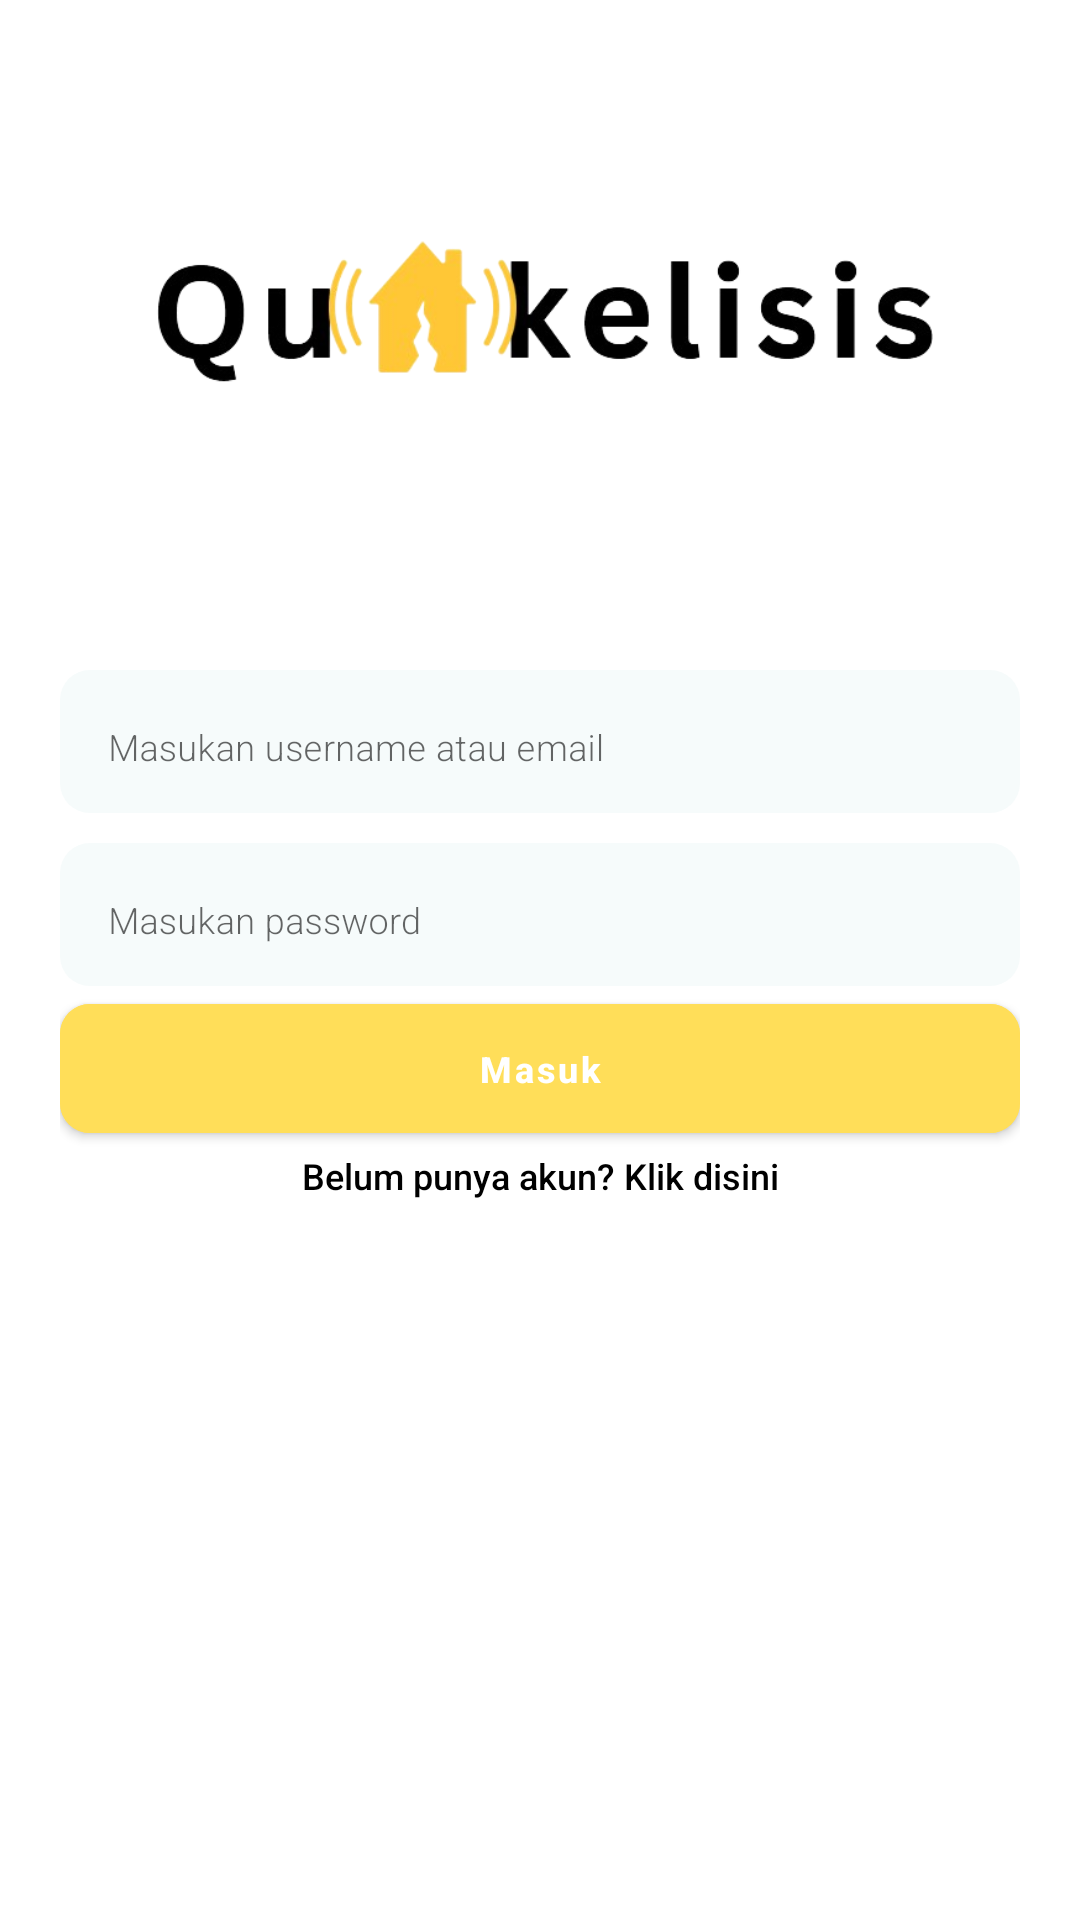

The Android layout XML behind this screen, and the referenced resources:
<!-- AndroidManifest.xml: application theme Theme.Quakelisis -->
<!-- res/layout/activity_login.xml -->
<?xml version="1.0" encoding="utf-8"?>
<androidx.appcompat.widget.LinearLayoutCompat xmlns:android="http://schemas.android.com/apk/res/android"
    xmlns:app="http://schemas.android.com/apk/res-auto"
    xmlns:tools="http://schemas.android.com/tools"
    android:layout_width="match_parent"
    android:layout_height="match_parent"
    tools:context=".MainActivity">
    <LinearLayout

        android:layout_width="match_parent"
        android:layout_height="match_parent"
        android:orientation="vertical">
        <LinearLayout
            android:layout_weight="2"
            android:layout_width="match_parent"
            android:layout_height="match_parent">
           <ImageView
                android:layout_margin="40dp"
                android:layout_width="match_parent"
                android:layout_height="wrap_content"
                android:src="@drawable/quakelisis"/>>
        </LinearLayout>
        <LinearLayout
            android:paddingHorizontal="20dp"
            android:layout_weight="1"
            android:layout_width="match_parent"
            android:layout_height="match_parent"
            android:orientation="vertical">
            <com.google.android.material.textfield.TextInputLayout
                style="@style/Widget.MaterialComponents.TextInputLayout.OutlinedBox.Dense"
                android:layout_marginTop="10dp"
                app:boxStrokeWidth="0dp"
                android:background="@drawable/rounded_corner_background"
                android:layout_width="match_parent"
                android:layout_height="wrap_content">
                <com.google.android.material.textfield.TextInputEditText
                    android:hint="Masukan username atau email"
                    android:textSize="12dp"
                    android:fontFamily="sans-serif-light"
                    android:layout_width="match_parent"
                    android:layout_height="wrap_content"/>
            </com.google.android.material.textfield.TextInputLayout>
            <com.google.android.material.textfield.TextInputLayout
                style="@style/Widget.MaterialComponents.TextInputLayout.OutlinedBox.Dense"
                android:layout_marginTop="10dp"
                app:boxStrokeWidth="0dp"
                android:background="@drawable/rounded_corner_background"
                android:layout_width="match_parent"
                android:layout_height="wrap_content">
                <com.google.android.material.textfield.TextInputEditText
                    android:hint="Masukan password"
                    android:inputType="textPassword"
                    android:textSize="12dp"
                    android:fontFamily="sans-serif-light"
                    android:layout_width="match_parent"
                    android:layout_height="wrap_content"/>
            </com.google.android.material.textfield.TextInputLayout>
            <com.google.android.material.button.MaterialButton
                android:id="@+id/btnMasuk"
                android:layout_width="match_parent"
                android:textSize="12dp"
                android:textStyle="bold"
                android:fontFamily="sans-serif-medium"
                android:layout_height="55dp"
                android:backgroundTint="@color/retangle"
                app:cornerRadius="10dp"
                android:textAllCaps="false"
                android:text="Masuk"/>
            <com.google.android.material.textview.MaterialTextView
                android:gravity="center_horizontal"
                android:textSize="12dp"
                android:textColor="@color/black"
                android:fontFamily="sans-serif-medium"
                android:layout_width="match_parent"
                android:layout_height="wrap_content"
                android:text="Belum punya akun? Klik disini"/>
        </LinearLayout>

    </LinearLayout>
</androidx.appcompat.widget.LinearLayoutCompat>
<!-- resources referenced by this layout -->
<resources>
  <color name="black">#FF000000</color>
  <color name="retangle">#ffde59</color>
  <!-- drawable quakelisis: png bitmap (drawable, 52104 bytes) -->
  <!-- drawable rounded_corner_background (drawable) -->
  <?xml version="1.0" encoding="utf-8"?>
  <shape xmlns:android="http://schemas.android.com/apk/res/android"
      android:shape="rectangle">
      <solid android:color="@color/inputbox" />
      <corners android:radius="10dp" />
  </shape>
  <style name="Theme.Quakelisis" parent="Theme.MaterialComponents.DayNight.NoActionBar">
          
          <item name="colorPrimary">@color/purple_500</item>
          <item name="colorPrimaryVariant">@color/purple_700</item>
          <item name="colorOnPrimary">@color/white</item>
          
          <item name="colorSecondary">@color/teal_200</item>
          <item name="colorSecondaryVariant">@color/teal_700</item>
          <item name="colorOnSecondary">@color/black</item>
          
          <item name="android:statusBarColor" tools:targetApi="l">?attr/colorPrimaryVariant</item>
          
      </style>
  <color name="inputbox">#f6fbfb</color>
  <color name="purple_500">#FF6200EE</color>
  <color name="purple_700">#FF3700B3</color>
  <color name="white">#FFFFFFFF</color>
  <color name="teal_200">#FF03DAC5</color>
  <color name="teal_700">#FF018786</color>
</resources>
